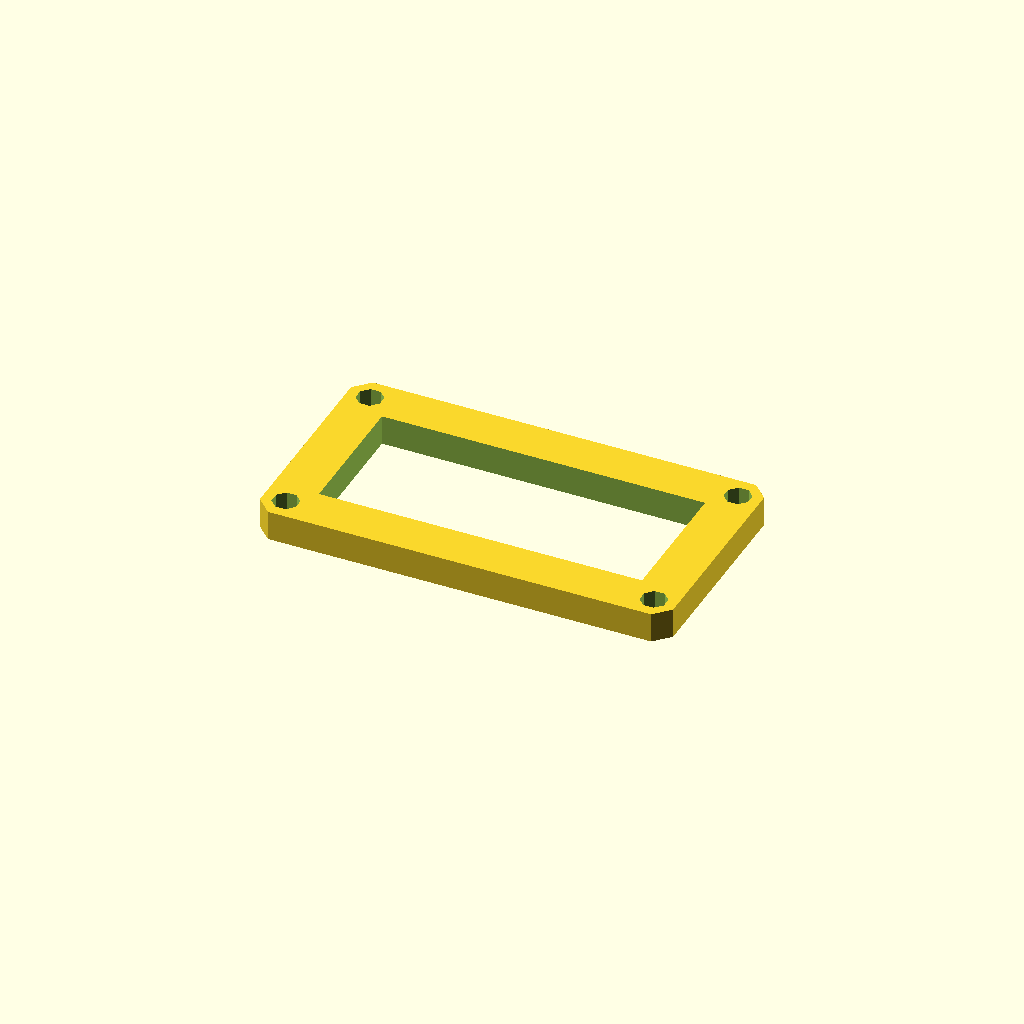
Cell 1: the model at its default parameters.
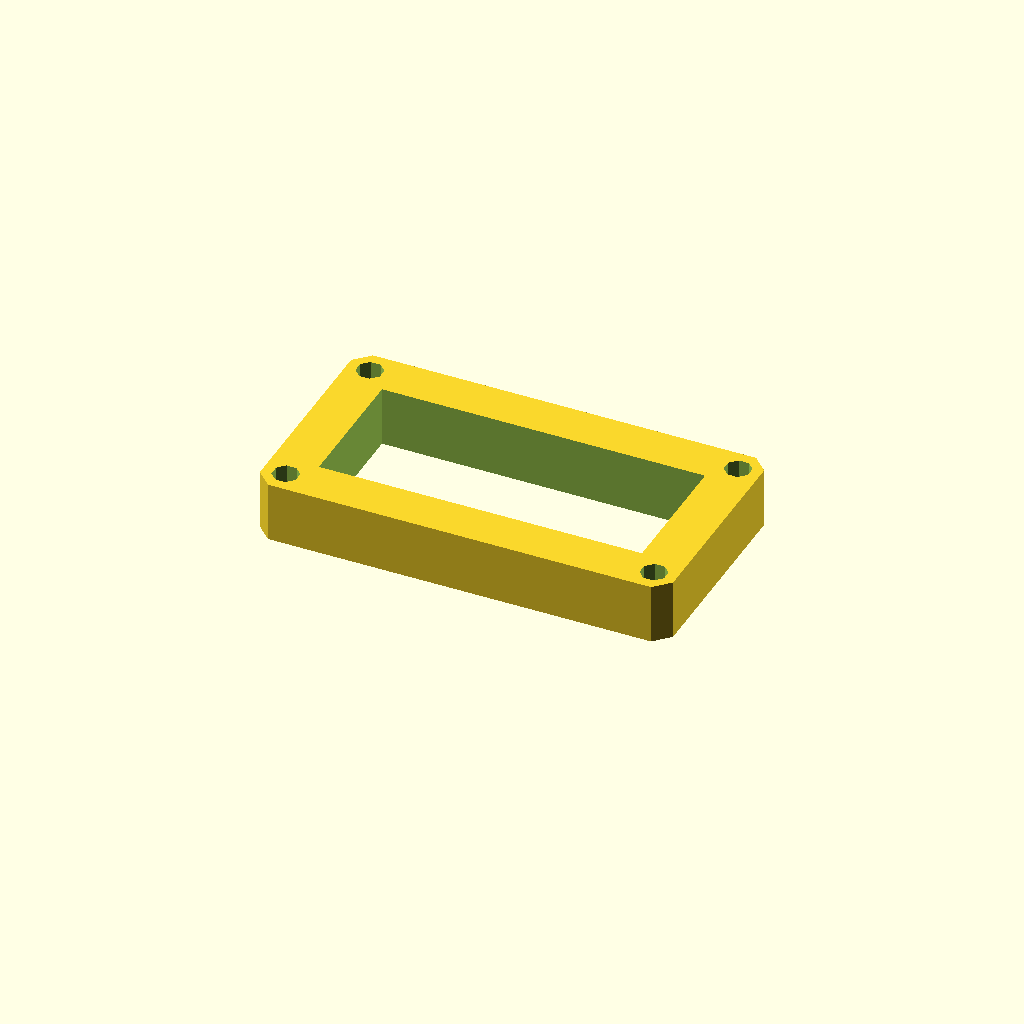
Cell 2 — plate_t set to 16, the other parameters unchanged.
All cells are drawn from one camera (rotation 55°, 0°, 25°, orthographic, colour scheme Cornfield), so only the parameter changes between them.
Source of the model, optional_data/data/sketch3/frameplates/part_0032.scad:
$fn = 32;

// ----------------------------------------------------------------------
// Frame plate: 110 x 60 frame, 12 mm rails
// ----------------------------------------------------------------------

// --- parameters (mm) ---
plate_l = 110;            // plate length, X
plate_w = 60;             // plate width, Y
plate_t = 8;              // plate thickness, Z (extrusion height)
corner_c = 4;             // corner chamfer
frame_bar = 12;           // frame rail width
bolt_r = 3.5;             // corner bolt window radius
bolt_inset = 6;           // bolt centre inset from the edges

win_l = plate_l - 2 * frame_bar;  // window length
win_w = plate_w - 2 * frame_bar;  // window width
bolt_d = 2 * bolt_r;  // corner hole diameter

profile = [[4, 0], [106, 0], [110, 4], [110, 56], [106, 60], [4, 60], [0, 56], [0, 4]];  // primary outline, 8 points, counter clockwise
void_1 = [[12, 12], [98, 12], [98, 48], [12, 48]];  // the window, 4 points
void_2 = [[9.234, 7.339], [7.339, 9.234], [4.661, 9.234], [2.766, 7.339], [2.766, 4.661], [4.661, 2.766], [7.339, 2.766], [9.234, 4.661]];  // corner bolt window, 8 points
void_3 = [[107.234, 7.339], [105.339, 9.234], [102.661, 9.234], [100.766, 7.339], [100.766, 4.661], [102.661, 2.766], [105.339, 2.766], [107.234, 4.661]];  // corner bolt window, 8 points
void_4 = [[9.234, 55.339], [7.339, 57.234], [4.661, 57.234], [2.766, 55.339], [2.766, 52.661], [4.661, 50.766], [7.339, 50.766], [9.234, 52.661]];  // corner bolt window, 8 points
void_5 = [[107.234, 55.339], [105.339, 57.234], [102.661, 57.234], [100.766, 55.339], [100.766, 52.661], [102.661, 50.766], [105.339, 50.766], [107.234, 52.661]];  // corner bolt window, 8 points

// --- the one profile operation ---
difference() {
  linear_extrude(height = plate_t) polygon(points = profile);
  translate([0, 0, -1])
    linear_extrude(height = plate_t + 2) polygon(points = void_1);
  translate([0, 0, -1])
    linear_extrude(height = plate_t + 2) polygon(points = void_2);
  translate([0, 0, -1])
    linear_extrude(height = plate_t + 2) polygon(points = void_3);
  translate([0, 0, -1])
    linear_extrude(height = plate_t + 2) polygon(points = void_4);
  translate([0, 0, -1])
    linear_extrude(height = plate_t + 2) polygon(points = void_5);
}
Customizer parameters (derived from the source; name, type, default, range or options):
plate_l: number, default 110
plate_w: number, default 60
plate_t: number, default 8
corner_c: number, default 4
frame_bar: number, default 12
bolt_r: number, default 3.5
bolt_inset: number, default 6
